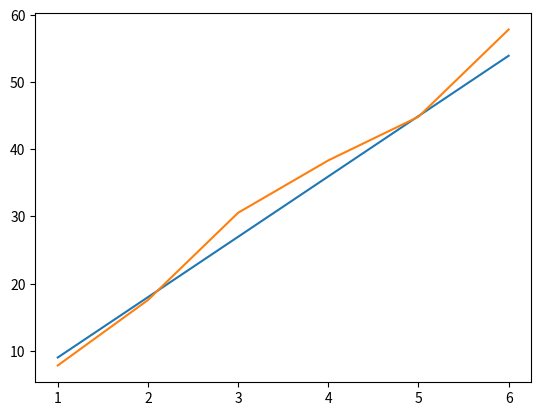

Reproduce this figure in Python.
# Aufgabe der Funktion ist die Berechnung der Kosten von zwei Internet-Tarifen

# Input der Funktion flatrate ist die Anzahl der Monate
# Output der Funktion flatrate sind aufgelaufenen Kosten in EUR

# Funktion mit Datentyp
def flatrate(monate: int) -> float:
    kosten = monate * 8.99
    return kosten

# Input der Funktion volumentarif ist die Liste mit dem Verbrauch
# Output der Funktion volumentarif sind die aufgelaufenen Kosten in EUR

# Funktion mit Datentyp
def volumentarif(verbrauch: list[float]) -> float:
    kosten = 0
    for x in verbrauch:
        kosten += x * 6.5
    return kosten

# Input und Output initialisieren
monate_liste = [1, 2, 3, 4, 5, 6]
verbrauch_liste = [1.2, 1.5, 2, 1.2, 1, 2]
kosten1 = []
kosten2 = []

# Output erstellen
for i in range(len(monate_liste)):
    # Input der Funktion flatrate ist eine Zahl
    kosten1.append(flatrate(monate_liste[i]))
    # Input der Funktion volumentarif ist eine Liste 
    kosten2.append(volumentarif(verbrauch_liste[0:i+1]))

# Ergebnisse drucken
print("Flatrate \t Volumentarif") 
for i in range(len(monate_liste)):
    print(kosten1[i], "\t\t", kosten2[i])

# Bibliothek importieren
import matplotlib.pyplot as plt

# Ergebnisse plotten
plt.plot(monate_liste, kosten1)
plt.plot(monate_liste, kosten2)
plt.show()
